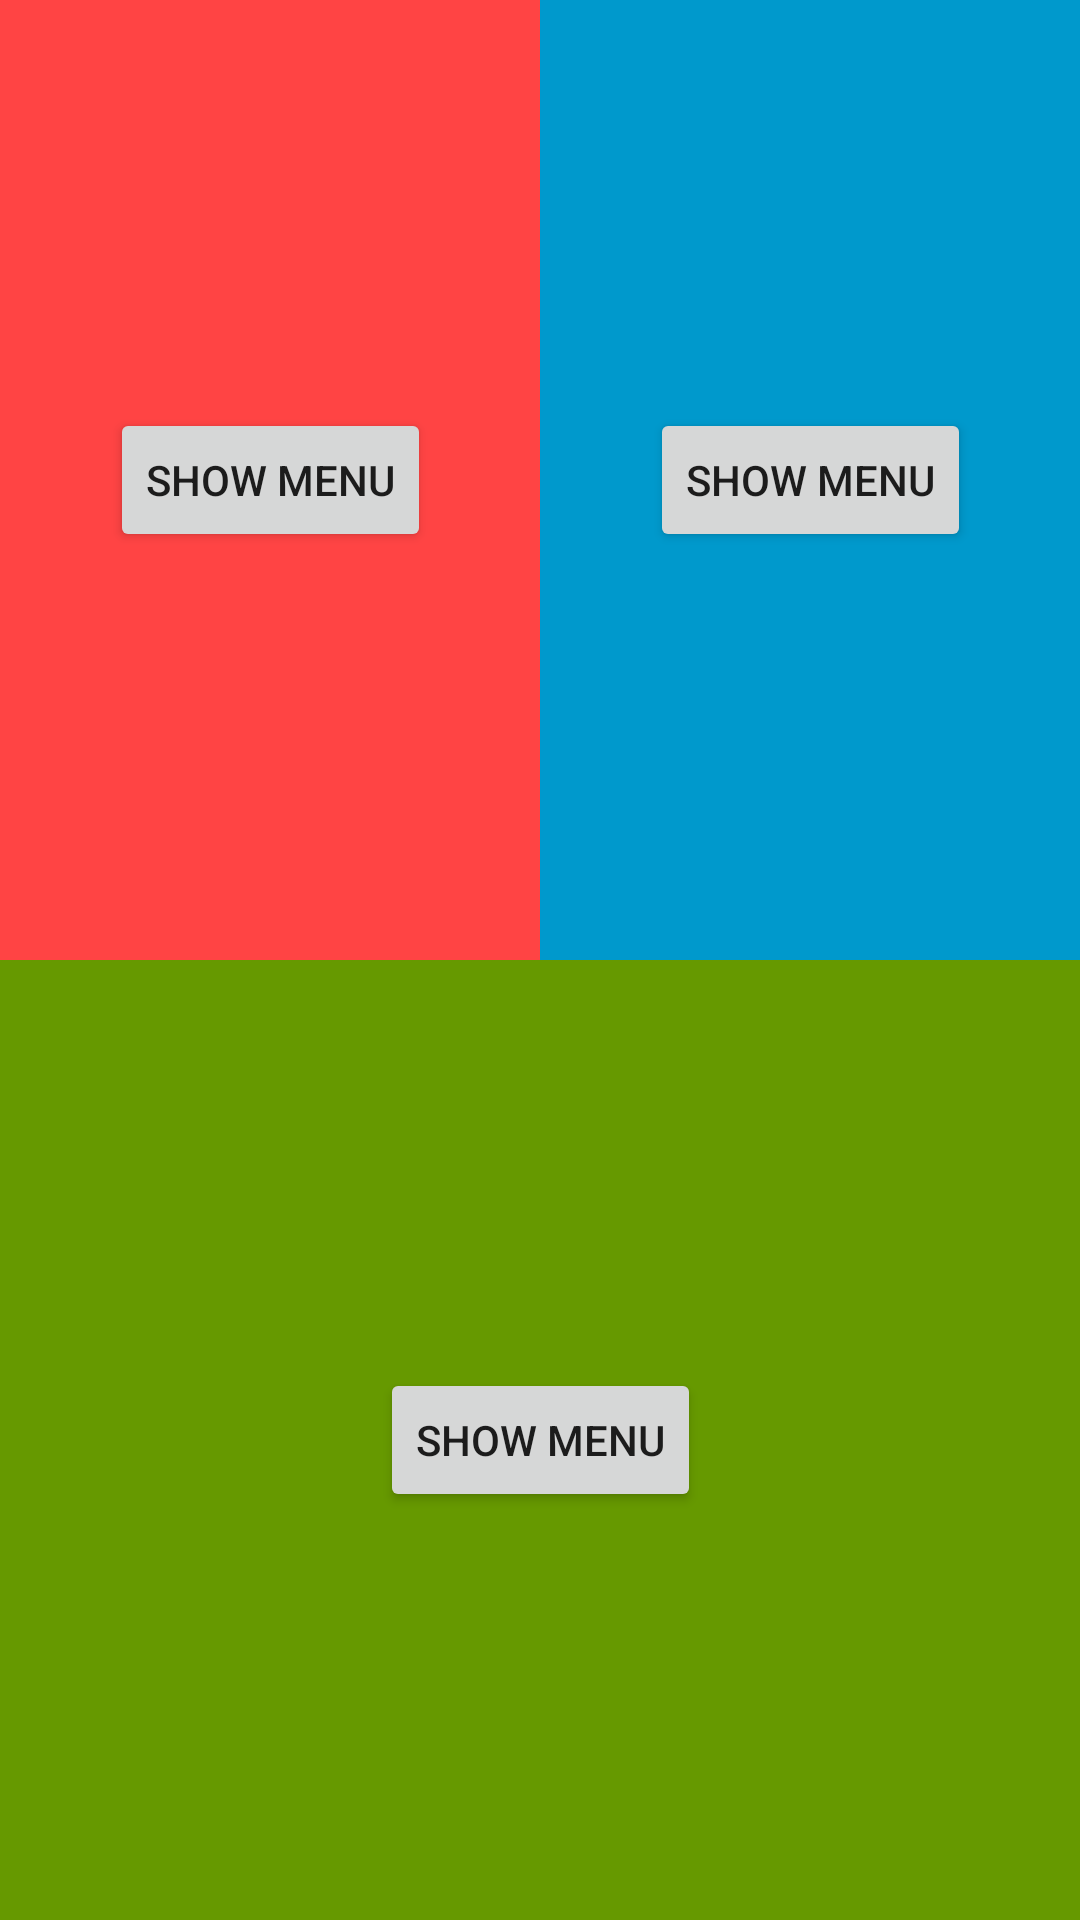

Layout XML and referenced resources for this Android screen:
<!-- AndroidManifest.xml: application theme AppTheme -->
<!-- res/layout/activity_multimenu_demo.xml -->
<?xml version="1.0" encoding="utf-8"?>
<android.support.constraint.ConstraintLayout xmlns:android="http://schemas.android.com/apk/res/android"
    xmlns:app="http://schemas.android.com/apk/res-auto"
    xmlns:tools="http://schemas.android.com/tools"
    android:id="@+id/main_container"
    android:layout_width="match_parent"
    android:layout_height="match_parent"
    tools:context=".DemoActivity">

    <android.support.constraint.ConstraintLayout
        android:id="@+id/multi_menu_container_01"
        android:layout_width="0dp"
        android:layout_height="0dp"
        android:background="@android:color/holo_red_light"
        app:layout_constraintBottom_toTopOf="@+id/multi_menu_container_03"
        app:layout_constraintLeft_toLeftOf="parent"
        app:layout_constraintRight_toLeftOf="@+id/multi_menu_container_02"
        app:layout_constraintTop_toTopOf="parent">

        <Button
            android:id="@+id/multi_menu_demo_btn_01"
            android:layout_width="wrap_content"
            android:layout_height="wrap_content"
            android:onClick="onMultiDemoButtonClick"
            android:tag="1"
            android:text="@string/show_menu_btn_text"
            app:layout_constraintBottom_toBottomOf="parent"
            app:layout_constraintLeft_toLeftOf="parent"
            app:layout_constraintRight_toRightOf="parent"
            app:layout_constraintTop_toTopOf="parent"
            tools:layout_editor_absoluteY="0dp" />

    </android.support.constraint.ConstraintLayout>

    <android.support.constraint.ConstraintLayout
        android:id="@+id/multi_menu_container_02"
        android:layout_width="0dp"
        android:layout_height="0dp"
        android:background="@android:color/holo_blue_dark"
        app:layout_constraintBottom_toTopOf="@+id/multi_menu_container_03"
        app:layout_constraintLeft_toRightOf="@+id/multi_menu_container_01"
        app:layout_constraintRight_toRightOf="parent"
        app:layout_constraintTop_toTopOf="parent">

        <Button
            android:id="@+id/multi_menu_demo_btn_02"
            android:layout_width="wrap_content"
            android:layout_height="wrap_content"
            android:onClick="onMultiDemoButtonClick"
            android:tag="2"
            android:text="@string/show_menu_btn_text"
            app:layout_constraintBottom_toBottomOf="parent"
            app:layout_constraintLeft_toLeftOf="parent"
            app:layout_constraintRight_toRightOf="parent"
            app:layout_constraintTop_toTopOf="parent"
            tools:layout_editor_absoluteY="0dp" />

    </android.support.constraint.ConstraintLayout>

    <android.support.constraint.ConstraintLayout
        android:id="@+id/multi_menu_container_03"
        android:layout_width="0dp"
        android:layout_height="0dp"
        android:background="@android:color/holo_green_dark"
        app:layout_constraintBottom_toBottomOf="parent"
        app:layout_constraintLeft_toLeftOf="parent"
        app:layout_constraintRight_toRightOf="parent"
        app:layout_constraintTop_toBottomOf="@+id/multi_menu_container_02">

        <Button
            android:id="@+id/multi_menu_demo_btn_03"
            android:layout_width="wrap_content"
            android:layout_height="wrap_content"
            android:onClick="onMultiDemoButtonClick"
            android:tag="3"
            android:text="@string/show_menu_btn_text"
            app:layout_constraintBottom_toBottomOf="parent"
            app:layout_constraintLeft_toLeftOf="parent"
            app:layout_constraintRight_toRightOf="parent"
            app:layout_constraintTop_toTopOf="parent"
            tools:layout_editor_absoluteY="0dp" />

    </android.support.constraint.ConstraintLayout>

</android.support.constraint.ConstraintLayout>
<!-- resources referenced by this layout -->
<resources>
  <string name="show_menu_btn_text">show menu</string>
  <style name="AppTheme" parent="Theme.AppCompat.Light.DarkActionBar">
          
          <item name="colorPrimary">@color/colorPrimary</item>
          <item name="colorPrimaryDark">@color/colorPrimaryDark</item>
          <item name="colorAccent">@color/colorAccent</item>
      </style>
  <color name="colorPrimary">#3F51B5</color>
  <color name="colorPrimaryDark">#303F9F</color>
  <color name="colorAccent">#FF4081</color>
</resources>
